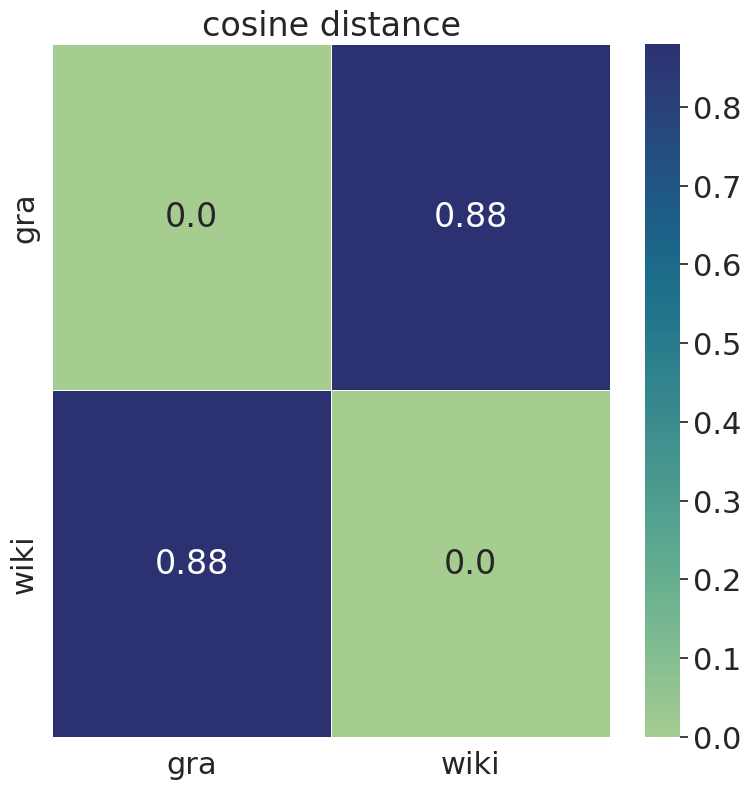

The file beside this chart, header and first rows:
, gra, wiki
gra, 0.0, 0.8786
wiki, 0.8786, 0.0
